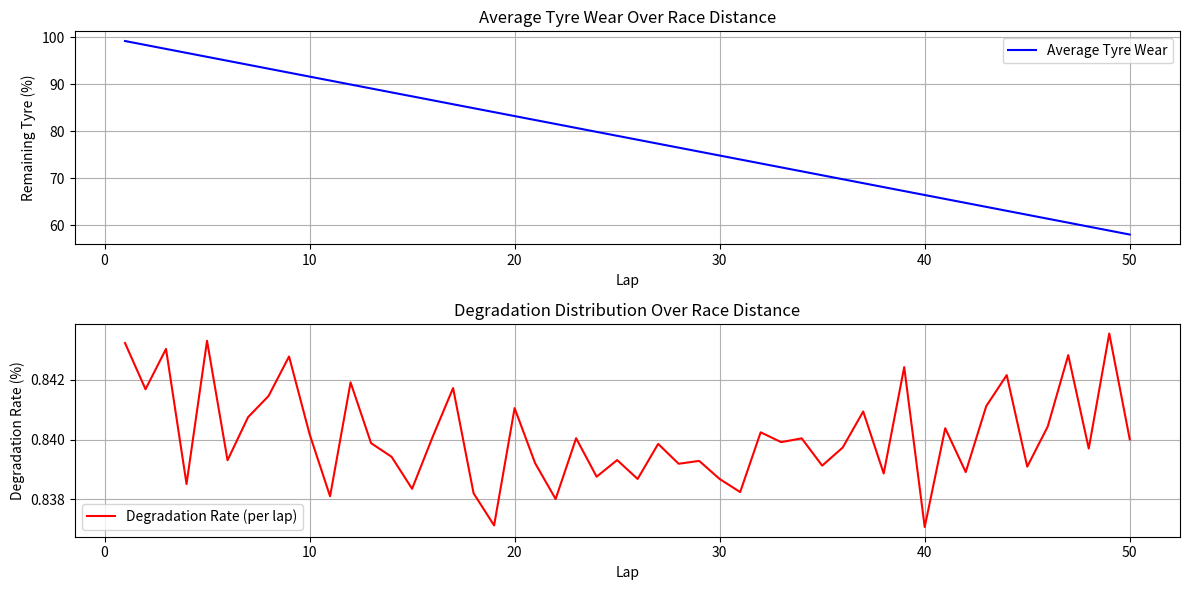

This figure's Python source:
import numpy as np
import pandas as pd
import matplotlib.pyplot as plt

class StochasticTyreDegradationModel:
    def __init__(self, config):
        self.tyre_compound = config.get("tyre_compound", "soft")
        self.base_degradation_rate = config.get("base_degradation_rate", 0.005)  # percentage per lap
        self.variation_range = config.get("variation_range", 0.002)  # max random variation
        self.race_distance = config.get("race_distance", 50)  # laps
        self.track_temperature = config.get("track_temperature", 25)  # degrees Celsius
        self.iterations = config.get("iterations", 10000)
        self.temperature_factor = config.get("temperature_factor", 0.0002)  # degradation rate per °C
        self.force_variation_range = config.get("force_variation_range", 1000)  # Newtons
        self.lateral_force = config.get("lateral_force", 4000)  # Base lateral force in Newtons

    def simulate_degradation(self):
        results = []

        for _ in range(self.iterations):
            lap_data = []
            remaining_tyre = 100  # starting percentage

            for lap in range(1, self.race_distance + 1):
                # Randomised forces for each lap
                lateral_force = np.random.uniform(self.lateral_force - self.force_variation_range, 
                                                   self.lateral_force + self.force_variation_range)

                # Calculate temperature effect on degradation
                temp_adjustment = (self.track_temperature - 25) * self.temperature_factor

                # Stochastic degradation calculation
                random_variation = np.random.uniform(-self.variation_range, self.variation_range)
                actual_degradation = self.base_degradation_rate + temp_adjustment + random_variation

                # Include lateral force impact
                force_impact = (lateral_force / 10000) * actual_degradation
                actual_degradation += force_impact

                # Update tyre percentage
                remaining_tyre -= actual_degradation * 100
                remaining_tyre = max(0, remaining_tyre)  # avoid negative values

                lap_data.append({
                    "lap": lap,
                    "remaining_tyre": remaining_tyre,
                    "degradation_rate": actual_degradation * 100,
                    "lateral_force": lateral_force
                })

            results.append(lap_data)

        return results

    def analyse_results(self, simulation_data):
        average_tyre_wear = []
        degradation_distribution = []

        for lap in range(self.race_distance):
            lap_wear = [run[lap]["remaining_tyre"] for run in simulation_data]
            lap_degradation = [run[lap]["degradation_rate"] for run in simulation_data]

            average_tyre_wear.append(np.mean(lap_wear))
            degradation_distribution.append(np.mean(lap_degradation))

        return average_tyre_wear, degradation_distribution

    def plot_results(self, average_tyre_wear, degradation_distribution):
        plt.figure(figsize=(12, 6))

        # Plot remaining tyre wear
        plt.subplot(2, 1, 1)
        plt.plot(range(1, self.race_distance + 1), average_tyre_wear, label="Average Tyre Wear", color="blue")
        plt.xlabel("Lap")
        plt.ylabel("Remaining Tyre (%)")
        plt.title("Average Tyre Wear Over Race Distance")
        plt.legend()
        plt.grid(True)

        # Plot degradation distribution
        plt.subplot(2, 1, 2)
        plt.plot(range(1, self.race_distance + 1), degradation_distribution, label="Degradation Rate (per lap)", color="red")
        plt.xlabel("Lap")
        plt.ylabel("Degradation Rate (%)")
        plt.title("Degradation Distribution Over Race Distance")
        plt.legend()
        plt.grid(True)

        plt.tight_layout()
        plt.show()

if __name__ == "__main__":
    config = {
        "tyre_compound": "soft",
        "base_degradation_rate": 0.005,
        "variation_range": 0.002,
        "race_distance": 50,
        "track_temperature": 30,
        "iterations": 10000,
        "temperature_factor": 0.0002,
        "lateral_force": 4000,
        "force_variation_range": 1000
    }

    model = StochasticTyreDegradationModel(config)
    simulation_data = model.simulate_degradation()
    average_tyre_wear, degradation_distribution = model.analyse_results(simulation_data)

    print("Average Tyre Wear Over Laps:")
    print(average_tyre_wear)

    model.plot_results(average_tyre_wear, degradation_distribution)